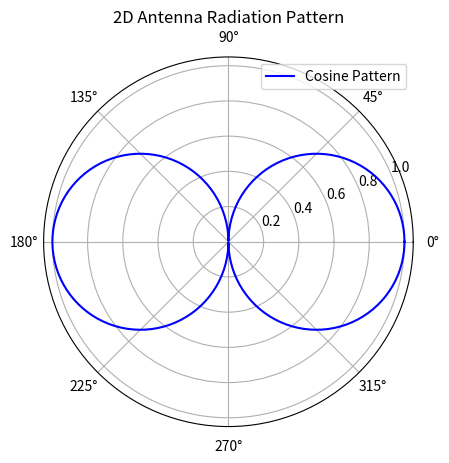

Write the Python code that produced this figure. (Note: this script raises an exception after producing the figure.)
import numpy as np
import matplotlib.pyplot as plt

theta = np.linspace(0, 2 * np.pi, 360)
r = np.abs(np.cos(theta))  # Simple cosine pattern

plt.subplot(111, polar=True)
plt.plot(theta, r, label="Cosine Pattern", color='blue')
plt.title("2D Antenna Radiation Pattern")
plt.legend()
plt.savefig("images/polar_pattern.png")
plt.show()
